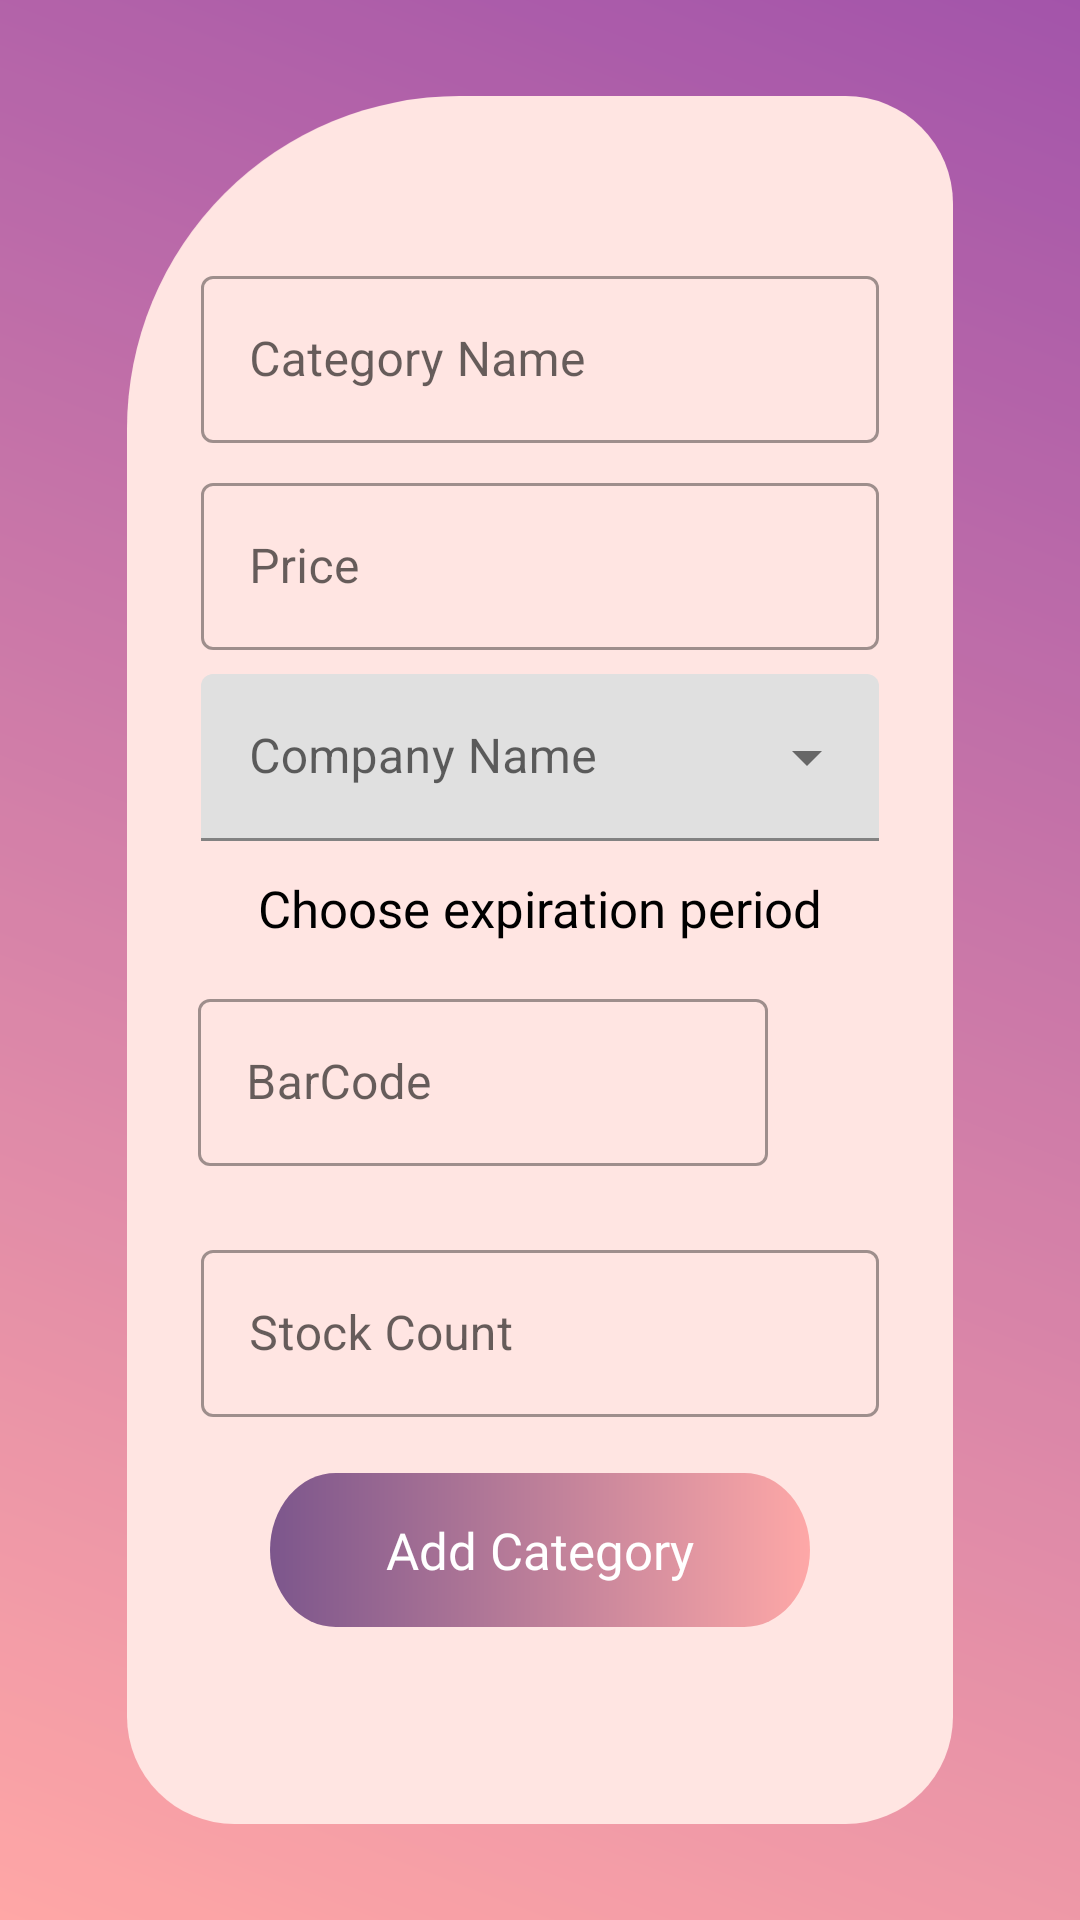

The Android layout XML behind this screen, and the referenced resources:
<!-- AndroidManifest.xml: application theme Theme.MobileAccountent -->
<!-- res/layout/add_category_fragment.xml -->
<?xml version="1.0" encoding="utf-8"?>
<androidx.constraintlayout.widget.ConstraintLayout xmlns:android="http://schemas.android.com/apk/res/android"
    xmlns:app="http://schemas.android.com/apk/res-auto"
    xmlns:tools="http://schemas.android.com/tools"
    android:layout_width="match_parent"
    android:layout_height="match_parent"
    android:background="@drawable/ic_add_admin_background"
    tools:context=".ui.manager.add_category.AddCategoryFragment">

    <ImageView
        android:id="@+id/container"
        android:layout_width="0dp"
        android:layout_height="0dp"
        android:src="@drawable/ic_add_admin_container"
        android:elevation="8dp"
        app:tint="?attr/admin_background_card"
        app:layout_constraintBottom_toBottomOf="parent"
        app:layout_constraintEnd_toEndOf="parent"
        app:layout_constraintHeight_percent=".9"
        app:layout_constraintStart_toStartOf="parent"
        app:layout_constraintTop_toTopOf="parent"
        app:layout_constraintWidth_percent=".8" />

    <com.google.android.material.textfield.TextInputLayout
        android:id="@+id/category_container"
        style="@style/Widget.MaterialComponents.TextInputLayout.OutlinedBox"
        android:layout_width="0dp"
        android:layout_height="wrap_content"
        android:elevation="8dp"
        android:padding="4dp"
        app:layout_constraintBottom_toBottomOf="@id/container"
        app:layout_constraintEnd_toEndOf="@id/container"
        app:layout_constraintStart_toStartOf="@id/container"
        app:layout_constraintTop_toTopOf="@id/container"
        app:layout_constraintVertical_bias="0.1"
        app:layout_constraintWidth_percent=".65">

        <com.google.android.material.textfield.TextInputEditText
            android:id="@+id/cat_item_name"
            android:layout_width="match_parent"
            android:layout_height="match_parent"
            android:hint="@string/category_name"
            android:inputType="text" />
    </com.google.android.material.textfield.TextInputLayout>

    <com.google.android.material.textfield.TextInputLayout
        android:id="@+id/price_container"
        style="@style/Widget.MaterialComponents.TextInputLayout.OutlinedBox"
        android:layout_width="0dp"
        android:layout_height="wrap_content"
        android:elevation="8dp"
        android:padding="4dp"
        app:layout_constraintBottom_toBottomOf="@id/container"
        app:layout_constraintEnd_toEndOf="@id/container"
        app:layout_constraintStart_toStartOf="@id/container"
        app:layout_constraintTop_toBottomOf="@id/category_container"
        app:layout_constraintVertical_bias="0"
        app:layout_constraintWidth_percent=".65">

        <com.google.android.material.textfield.TextInputEditText
            android:id="@+id/price_field"
            android:layout_width="match_parent"
            android:layout_height="match_parent"
            android:hint="@string/price"
            android:inputType="numberDecimal" />
    </com.google.android.material.textfield.TextInputLayout>


    <com.google.android.material.textfield.TextInputLayout

        android:id="@+id/company_container"
        style="@style/Widget.MaterialComponents.TextInputLayout.FilledBox.ExposedDropdownMenu"
        android:layout_width="0dp"
        android:layout_height="wrap_content"
        android:elevation="8dp"
        android:hint="@string/company_name"
        android:orientation="horizontal"
        android:padding="4dp"
        app:layout_constraintBottom_toBottomOf="@id/container"
        app:layout_constraintEnd_toEndOf="@id/container"
        app:layout_constraintStart_toStartOf="@id/container"
        app:layout_constraintTop_toBottomOf="@id/price_container"
        app:layout_constraintVertical_bias="0"
        app:layout_constraintWidth_percent=".65">

        <AutoCompleteTextView
            android:id="@+id/company_name"
            android:layout_width="match_parent"
            android:layout_height="wrap_content"
            android:inputType="none" />

    </com.google.android.material.textfield.TextInputLayout>

    <com.google.android.material.textview.MaterialTextView
        android:id="@+id/expire_date"
        android:layout_width="0dp"
        android:layout_height="wrap_content"
        android:elevation="8dp"
        android:fontFamily="@font/poppins"
        android:gravity="center"
        android:padding="4dp"
        android:drawableStart="@drawable/ic_baseline_calendar_today_24"
        android:text="@string/choose_expiration_date"
        android:textColor="?attr/admin_text_color"
        android:textSize="17sp"
        app:layout_constraintBottom_toBottomOf="@id/container"
        app:layout_constraintEnd_toEndOf="@id/container"
        app:layout_constraintStart_toStartOf="@id/container"
        app:layout_constraintTop_toBottomOf="@id/company_container"
        app:layout_constraintVertical_bias=".01"
        app:layout_constraintWidth_percent=".65" />

    <com.google.android.material.textview.MaterialTextView
        android:id="@+id/first_date"
        android:layout_width="0dp"
        android:layout_height="wrap_content"
        android:elevation="8dp"
        android:fontFamily="@font/poppins"
        android:gravity="start"
        android:padding="4dp"
        android:textColor="?attr/admin_text_color"
        android:textSize="14sp"
        android:visibility="gone"
        app:layout_constraintBottom_toBottomOf="@id/container"
        app:layout_constraintEnd_toEndOf="@id/container"
        app:layout_constraintHorizontal_bias="0.05"
        app:layout_constraintStart_toStartOf="@id/container"
        app:layout_constraintTop_toBottomOf="@id/expire_date"
        app:layout_constraintVertical_bias="0.02"
        app:layout_constraintWidth_percent=".25"
        tools:text="2-5-2021" />

    <com.google.android.material.textview.MaterialTextView
        android:id="@+id/second_date"
        android:layout_width="0dp"
        android:layout_height="wrap_content"
        android:elevation="8dp"
        android:fontFamily="@font/poppins"
        android:gravity="end"
        android:padding="4dp"
        android:textColor="?attr/admin_text_color"
        android:textSize="14sp"
        android:visibility="gone"
        app:layout_constraintBottom_toBottomOf="@id/container"
        app:layout_constraintEnd_toEndOf="@id/container"
        app:layout_constraintHorizontal_bias="0.95"
        app:layout_constraintStart_toStartOf="@id/container"
        app:layout_constraintTop_toBottomOf="@id/expire_date"
        app:layout_constraintVertical_bias="0.02"
        app:layout_constraintWidth_percent=".25"
        tools:text="2-5-2021" />


    <com.google.android.material.textfield.TextInputLayout
        android:id="@+id/barcode_container"
        style="@style/Widget.MaterialComponents.TextInputLayout.OutlinedBox"
        android:layout_width="0dp"
        android:layout_height="wrap_content"
        android:elevation="8dp"
        android:orientation="horizontal"
        android:padding="4dp"
        app:layout_constraintBottom_toBottomOf="@id/container"
        app:layout_constraintEnd_toEndOf="@id/container"
        app:layout_constraintHorizontal_bias="0.29"
        app:layout_constraintStart_toStartOf="@id/container"
        app:layout_constraintTop_toBottomOf="@id/first_date"
        app:layout_constraintVertical_bias="0"
        app:layout_constraintWidth_percent=".55">


        <com.google.android.material.textfield.TextInputEditText
            android:id="@+id/barcode_field"
            android:layout_width="match_parent"
            android:layout_height="match_parent"
            android:hint="@string/barcode"
            android:inputType="number" />
    </com.google.android.material.textfield.TextInputLayout>

    <ImageView
        android:id="@+id/barcode_opener"
        android:layout_width="24dp"
        android:layout_height="24dp"
        android:elevation="18dp"
        app:layout_constraintBottom_toBottomOf="@id/barcode_container"
        app:layout_constraintEnd_toEndOf="@id/container"
        app:layout_constraintHorizontal_bias="0.12"
        app:layout_constraintStart_toEndOf="@id/barcode_container"
        app:layout_constraintTop_toTopOf="@id/barcode_container"
        app:srcCompat="@drawable/ic_qr_code" />

    <com.google.android.material.textfield.TextInputLayout
        android:id="@+id/stock_count_container"
        style="@style/Widget.MaterialComponents.TextInputLayout.OutlinedBox"
        android:layout_width="0dp"
        android:layout_height="wrap_content"
        android:elevation="8dp"
        android:padding="4dp"
        app:layout_constraintBottom_toBottomOf="@id/container"
        app:layout_constraintEnd_toEndOf="@id/container"
        app:layout_constraintStart_toStartOf="@id/container"
        app:layout_constraintTop_toBottomOf="@id/barcode_container"
        app:layout_constraintVertical_bias="0.1"
        app:layout_constraintWidth_percent=".65">

        <com.google.android.material.textfield.TextInputEditText
            android:id="@+id/stock_count_value"
            android:layout_width="match_parent"
            android:layout_height="match_parent"
            android:hint="@string/stock_count"
            android:inputType="number" />
    </com.google.android.material.textfield.TextInputLayout>


    <ImageButton
        android:id="@+id/add_category"
        android:layout_width="0dp"
        android:layout_height="0dp"
        android:background="@drawable/ic_login_btn"
        android:elevation="8dp"
        app:layout_constraintBottom_toBottomOf="parent"
        app:layout_constraintEnd_toEndOf="parent"
        app:layout_constraintHeight_percent=".080"
        app:layout_constraintStart_toStartOf="parent"
        app:layout_constraintTop_toBottomOf="@+id/stock_count_container"
        app:layout_constraintVertical_bias="0.13"
        app:layout_constraintWidth_percent=".50"
        tools:ignore="SpeakableTextPresentCheck" />

    <TextView
        android:layout_width="wrap_content"
        android:layout_height="wrap_content"
        android:elevation="8dp"
        android:fontFamily="@font/poppins"
        android:text="@string/add_category"
        android:textColor="@color/white"
        android:textSize="17sp"
        app:layout_constraintBottom_toBottomOf="@id/add_category"
        app:layout_constraintEnd_toEndOf="@id/add_category"
        app:layout_constraintStart_toStartOf="@id/add_category"
        app:layout_constraintTop_toTopOf="@id/add_category" />
</androidx.constraintlayout.widget.ConstraintLayout>
<!-- resources referenced by this layout -->
<resources>
  <color name="white">#FFFFFFFF</color>
  <!-- drawable ic_add_admin_background (drawable) -->
  <vector xmlns:android="http://schemas.android.com/apk/res/android"
      xmlns:aapt="http://schemas.android.com/aapt"
      android:width="428dp"
      android:height="926dp"
      android:viewportWidth="428"
      android:viewportHeight="926">
    <path
        android:pathData="M0,0h428v926h-428z"
        android:strokeAlpha="0.79"
        android:fillAlpha="0.79">
      <aapt:attr name="android:fillColor">
        <gradient 
            android:startY="0"
            android:startX="428"
            android:endY="926"
            android:endX="0"
            android:type="linear">
          <item android:offset="0" android:color="#8A2693"/>
          <item android:offset="1" android:color="#FF8F8E"/>
        </gradient>
      </aapt:attr>
    </path>
  </vector>
  <!-- drawable ic_add_admin_container (drawable) -->
  <vector xmlns:android="http://schemas.android.com/apk/res/android"
      android:width="315dp"
      android:height="659dp"
      android:viewportWidth="315"
      android:viewportHeight="659">
    <path
        android:pathData="M127,0H274a41,41 0,0 1,41 41V618a41,41 0,0 1,-41 41H41A41,41 0,0 1,0 618V127A127,127 0,0 1,127 0Z"
        android:fillColor="#fff"/>
  </vector>
  <!-- drawable ic_login_btn (drawable) -->
  <vector xmlns:android="http://schemas.android.com/apk/res/android"
      xmlns:aapt="http://schemas.android.com/aapt"
      android:width="271dp"
      android:height="66dp"
      android:viewportWidth="271"
      android:viewportHeight="66">
    <path
        android:pathData="M33,0L238,0A33,33 0,0 1,271 33L271,33A33,33 0,0 1,238 66L33,66A33,33 0,0 1,0 33L0,33A33,33 0,0 1,33 0z">
      <aapt:attr name="android:fillColor">
        <gradient 
            android:startY="33"
            android:startX="271"
            android:endY="33"
            android:endX="-1.0714175E-15"
            android:type="linear">
          <item android:offset="0" android:color="#FEA8A7"/>
          <item android:offset="1" android:color="#7C568C"/>
        </gradient>
      </aapt:attr>
    </path>
  </vector>
  <string name="add_category">Add Category</string>
  <string name="barcode">BarCode</string>
  <string name="category_name">Category Name</string>
  <string name="choose_expiration_date">Choose expiration period</string>
  <string name="company_name">Company Name</string>
  <string name="price">Price</string>
  <string name="stock_count">Stock Count</string>
  <color name="illusion">#F5ABC9</color>
  <color name="cerise">#E93B81</color>
  <color name="pippin">#FFE5E2</color>
  <color name="siren">#86003C</color>
  <color name="black">#000000</color>
  <!-- drawable ic_login_header (drawable) -->
  <vector xmlns:android="http://schemas.android.com/apk/res/android"
      xmlns:aapt="http://schemas.android.com/aapt"
      android:width="411dp"
      android:height="362dp"
      android:viewportWidth="411"
      android:viewportHeight="362">
    <path
        android:pathData="M211.154,362c-96.408,-0.624 -199.978,-24.336 -211.154,-26.96L0,0h411L411,334.948c-7.354,2.092 -94.918,26.42 -192.134,27.052Z">
      <aapt:attr name="android:fillColor">
        <gradient 
            android:startY="181"
            android:endY="181"
            android:startX="0"
            android:endX="411"
            android:type="linear">
          <item android:offset="0" android:color="#8B608F"/>
          <item android:offset="1" android:color="#FEA8A7"/>
        </gradient>
      </aapt:attr>
    </path>
  </vector>
  <color name="gray500">#555555</color>
</resources>
